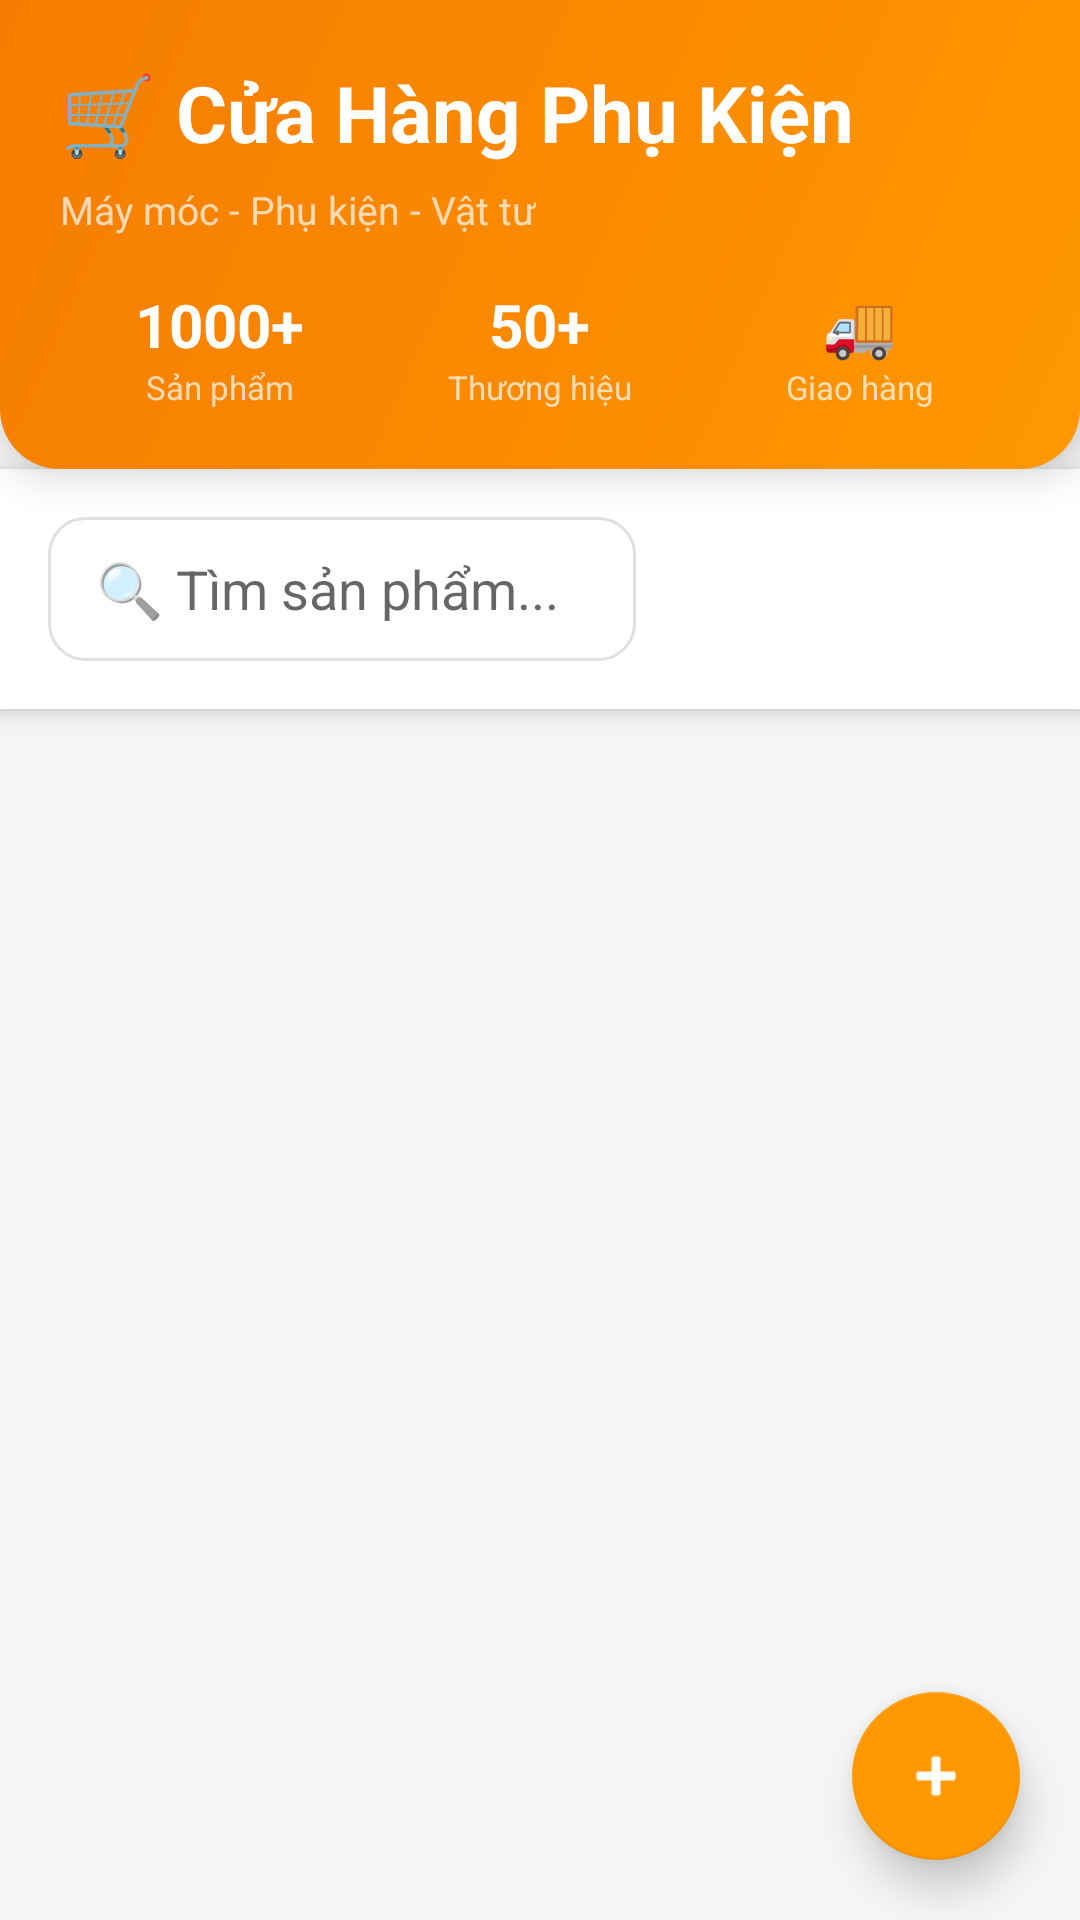

Here is an Android app screen rendered from its layout file. Give the layout XML and the strings, colors and styles it references.
<!-- AndroidManifest.xml: application theme Theme.DienLanh24h -->
<!-- res/layout/fragment_products.xml -->
<?xml version="1.0" encoding="utf-8"?>
<LinearLayout
    xmlns:android="http://schemas.android.com/apk/res/android"
    xmlns:app="http://schemas.android.com/apk/res-auto"
    android:layout_width="match_parent"
    android:layout_height="match_parent"
    android:orientation="vertical"
    android:background="@color/background_gray">

    
    <LinearLayout
        android:layout_width="match_parent"
        android:layout_height="wrap_content"
        android:orientation="vertical"
        android:background="@drawable/header_gradient_products"
        android:padding="20dp"
        android:elevation="8dp">

        <TextView
            android:layout_width="wrap_content"
            android:layout_height="wrap_content"
            android:text="@string/header_products"
            android:textSize="26sp"
            android:textStyle="bold"
            android:textColor="@color/white"/>

        <TextView
            android:layout_width="wrap_content"
            android:layout_height="wrap_content"
            android:text="@string/header_subtitle_products"
            android:textSize="13sp"
            android:textColor="#B2FFFFFF"
            android:layout_marginTop="6dp"/>

        
        <LinearLayout
            android:layout_width="match_parent"
            android:layout_height="wrap_content"
            android:orientation="horizontal"
            android:layout_marginTop="16dp">

            <LinearLayout
                android:layout_width="0dp"
                android:layout_height="wrap_content"
                android:layout_weight="1"
                android:orientation="vertical"
                android:gravity="center">

                <TextView
                    android:layout_width="wrap_content"
                    android:layout_height="wrap_content"
                    android:text="1000+"
                    android:textSize="20sp"
                    android:textStyle="bold"
                    android:textColor="@color/white"/>

                <TextView
                    android:layout_width="wrap_content"
                    android:layout_height="wrap_content"
                    android:text="Sản phẩm"
                    android:textSize="11sp"
                    android:textColor="#B2FFFFFF"/>
            </LinearLayout>

            <LinearLayout
                android:layout_width="0dp"
                android:layout_height="wrap_content"
                android:layout_weight="1"
                android:orientation="vertical"
                android:gravity="center">

                <TextView
                    android:layout_width="wrap_content"
                    android:layout_height="wrap_content"
                    android:text="50+"
                    android:textSize="20sp"
                    android:textStyle="bold"
                    android:textColor="@color/white"/>

                <TextView
                    android:layout_width="wrap_content"
                    android:layout_height="wrap_content"
                    android:text="Thương hiệu"
                    android:textSize="11sp"
                    android:textColor="#B2FFFFFF"/>
            </LinearLayout>

            <LinearLayout
                android:layout_width="0dp"
                android:layout_height="wrap_content"
                android:layout_weight="1"
                android:orientation="vertical"
                android:gravity="center">

                <TextView
                    android:layout_width="wrap_content"
                    android:layout_height="wrap_content"
                    android:text="🚚"
                    android:textSize="20sp"
                    android:textStyle="bold"
                    android:textColor="@color/white"/>

                <TextView
                    android:layout_width="wrap_content"
                    android:layout_height="wrap_content"
                    android:text="Giao hàng"
                    android:textSize="11sp"
                    android:textColor="#B2FFFFFF"/>
            </LinearLayout>
        </LinearLayout>
    </LinearLayout>

    
    <LinearLayout
        android:layout_width="match_parent"
        android:layout_height="wrap_content"
        android:orientation="horizontal"
        android:padding="16dp"
        android:background="@color/white"
        android:elevation="4dp">

        <EditText
            android:id="@+id/etSearch"
            android:layout_width="0dp"
            android:layout_height="48dp"
            android:layout_weight="1"
            android:hint="@string/search_product"
            android:background="@drawable/search_background"
            android:paddingHorizontal="16dp"
            android:inputType="text"
            android:maxLines="1"/>

        <Spinner
            android:id="@+id/spinnerCategory"
            android:layout_width="120dp"
            android:layout_height="48dp"
            android:layout_marginStart="12dp"
            android:background="@drawable/spinner_background"
            android:paddingHorizontal="12dp"/>
    </LinearLayout>

    
    <androidx.recyclerview.widget.RecyclerView
        android:id="@+id/recyclerView"
        android:layout_width="match_parent"
        android:layout_height="0dp"
        android:layout_weight="1"
        android:padding="12dp"
        android:clipToPadding="false"/>

    
    <TextView
        android:id="@+id/tvNoResults"
        android:layout_width="match_parent"
        android:layout_height="match_parent"
        android:text="@string/no_results"
        android:gravity="center"
        android:textSize="16sp"
        android:textColor="@color/text_light"
        android:visibility="gone"/>
    
    <com.google.android.material.floatingactionbutton.FloatingActionButton
        android:id="@+id/fabAdd"
        android:layout_width="wrap_content"
        android:layout_height="wrap_content"
        android:layout_gravity="bottom|end"
        android:layout_margin="20dp"
        android:src="@android:drawable/ic_input_add"
        android:contentDescription="Thêm sản phẩm"
        app:backgroundTint="@color/accent_orange"
        app:tint="@color/white"
        app:elevation="8dp"/>
</LinearLayout>
<!-- resources referenced by this layout -->
<resources>
  <color name="accent_orange">#FF9800</color>
  <color name="background_gray">#F5F5F5</color>
  <color name="text_light">#9E9E9E</color>
  <color name="white">#FFFFFFFF</color>
  <!-- drawable header_gradient_products (drawable) -->
  <?xml version="1.0" encoding="utf-8"?>
  <shape xmlns:android="http://schemas.android.com/apk/res/android"
      android:shape="rectangle">
      <gradient
          android:startColor="#FF9800"
          android:endColor="#F57C00"
          android:angle="135"/>
      <corners
          android:bottomLeftRadius="20dp"
          android:bottomRightRadius="20dp"/>
  </shape>
  <!-- drawable search_background (drawable) -->
  <?xml version="1.0" encoding="utf-8"?>
  <shape xmlns:android="http://schemas.android.com/apk/res/android"
      android:shape="rectangle">
      <solid android:color="#FFFFFF"/>
      <corners android:radius="12dp"/>
      <stroke android:width="1dp" android:color="#E0E0E0"/>
      <padding
          android:left="12dp"
          android:top="8dp"
          android:right="12dp"
          android:bottom="8dp"/>
  </shape>
  <string name="header_products">🛒 Cửa Hàng Phụ Kiện</string>
  <string name="header_subtitle_products">Máy móc - Phụ kiện - Vật tư</string>
  <string name="no_results">😕 Không tìm thấy kết quả nào</string>
  <string name="search_product">🔍 Tìm sản phẩm...</string>
  <style name="Theme.DienLanh24h" parent="Theme.MaterialComponents.DayNight.DarkActionBar">
          <item name="colorPrimary">@color/primary_blue</item>
          <item name="colorPrimaryVariant">@color/primary_dark</item>
          <item name="colorOnPrimary">@color/white</item>
          <item name="colorSecondary">@color/accent_green</item>
          <item name="colorSecondaryVariant">@color/accent_green</item>
          <item name="colorOnSecondary">@color/black</item>
          <item name="android:statusBarColor">@color/primary_dark</item>
      </style>
  <color name="primary_blue">#009688</color>
  <color name="primary_dark">#00796B</color>
  <color name="accent_green">#4CAF50</color>
  <color name="black">#FF000000</color>
</resources>
